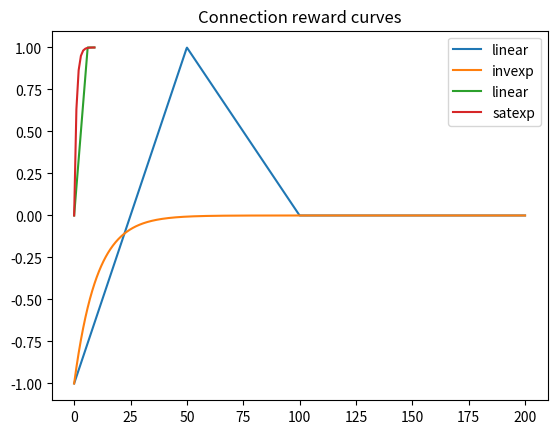

Write Python code to recreate this figure.
import numpy as np
from matplotlib import pyplot as plt


def linear_distance_reward(d: np.ndarray, d_ideal: float, d_max: float) -> np.ndarray:
    reward = np.where(
        d <= d_ideal,
        2.0 * d / d_ideal - 1.0,
        np.clip(1.0 - (d - d_ideal) / (d_max - d_ideal), 0.0, 1.0),
    )
    return reward

def invexp_distance_reward(d: np.ndarray, d_lim: float) -> np.ndarray:
    reward = -np.exp(-d/d_lim)
    return reward


d = np.linspace(0.0, 200.0, 1000)
r1 = linear_distance_reward(d, 50.0, 100.0)
r2 = invexp_distance_reward(d, 10.0)

plt.title("Distance reward curves")
plt.plot(d, r1, label="linear")
plt.plot(d, r2, label="invexp")
plt.legend()
plt.grid()
plt.show()

def linear_links_reward(n: np.ndarray, n_max: int) -> np.ndarray:
    reward = np.clip(n/n_max, 0.0, 1.0)
    return reward

def satexp_links_reward(n: np.ndarray, n_typ: int) -> np.ndarray:
    reward = 1.0 - np.exp(-n/n_typ)
    return reward

n = np.arange(10)
r1 = linear_links_reward(n, n_max=6)
r2 = satexp_links_reward(n, n_typ=1)

plt.title("Connection reward curves")
plt.plot(n, r1, label="linear")
plt.plot(n, r2, label="satexp")
plt.legend()
plt.grid()
plt.show()
